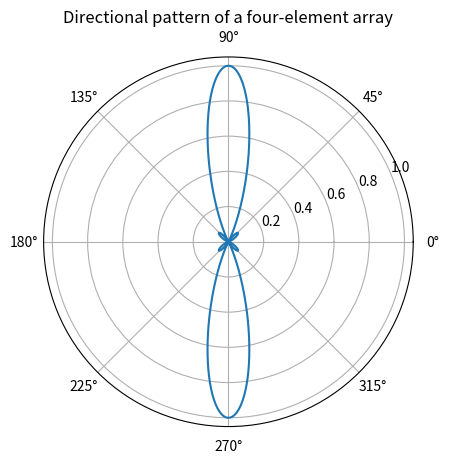

The matplotlib source for this figure:
import numpy as np
import matplotlib.pyplot as plt

# 定义常量
c = 3e8  # 光速
f = 1e9  # 频率
lambda_ = c / f  # 波长
k = 2 * np.pi / lambda_  # 波数
d = lambda_ / 2  # 元素间距

# 定义角度范围（弧度）
theta = np.linspace(-np.pi, np.pi, 1000)


# 定义阵列因子函数
def array_factor(N, d, k, theta):
    # N: 元素个数
    # d: 元素间距
    # k: 波数
    # theta: 角度（弧度）
    af = 0  # 初始化阵列因子为0
    for n in range(N):  # 对每个元素求和
        af += np.exp(1j * n * d * k * np.cos(theta))  # 加上每个元素对应的复数指数项
    return af


# 计算四个元素的阵列因子并取绝对值平方（归一化）
af4 = array_factor(4, d, k, theta)
af4_norm = np.abs(af4) ** 2 / np.max(np.abs(af4) ** 2)

# 绘制方向图（极坐标）
plt.figure()
plt.polar(theta, af4_norm)
plt.title('Directional pattern of a four-element array')
plt.show()
